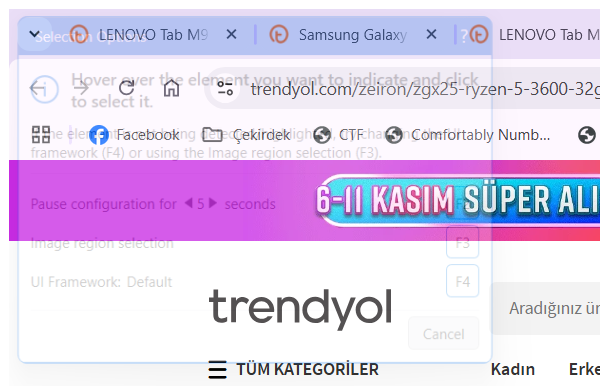
Task: Bilgisayar Tablet Kategorisinde Fiyat ve Ürün Bilgisi Toplama Otomasyonu
Workflow: ExtractProductDetailsFromTrendyol

Step 1: Attach Browser 'chrome.exe Zeiron' (chrome.exe)

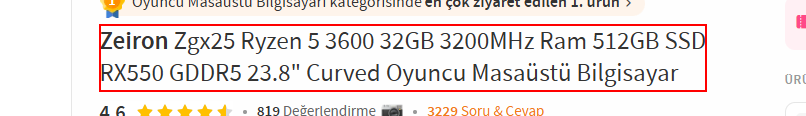
Step 2: get-text from the heading

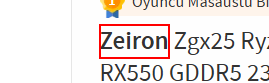
Step 3: get-text from the link

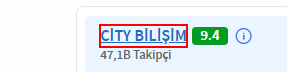
Step 4: get-text from the link

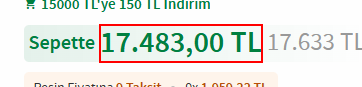
Step 5 [try]: get-text from the paragraph

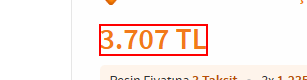
Step 6 [catch]: get-text from the element

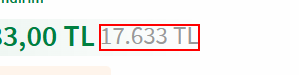
Step 7 [try]: get-text from the paragraph

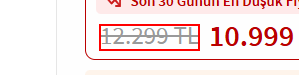
Step 8: get-text from the element (repeated 2 times)

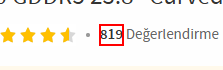
Step 10: get-text from the element

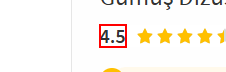
Step 11: get-text from the element